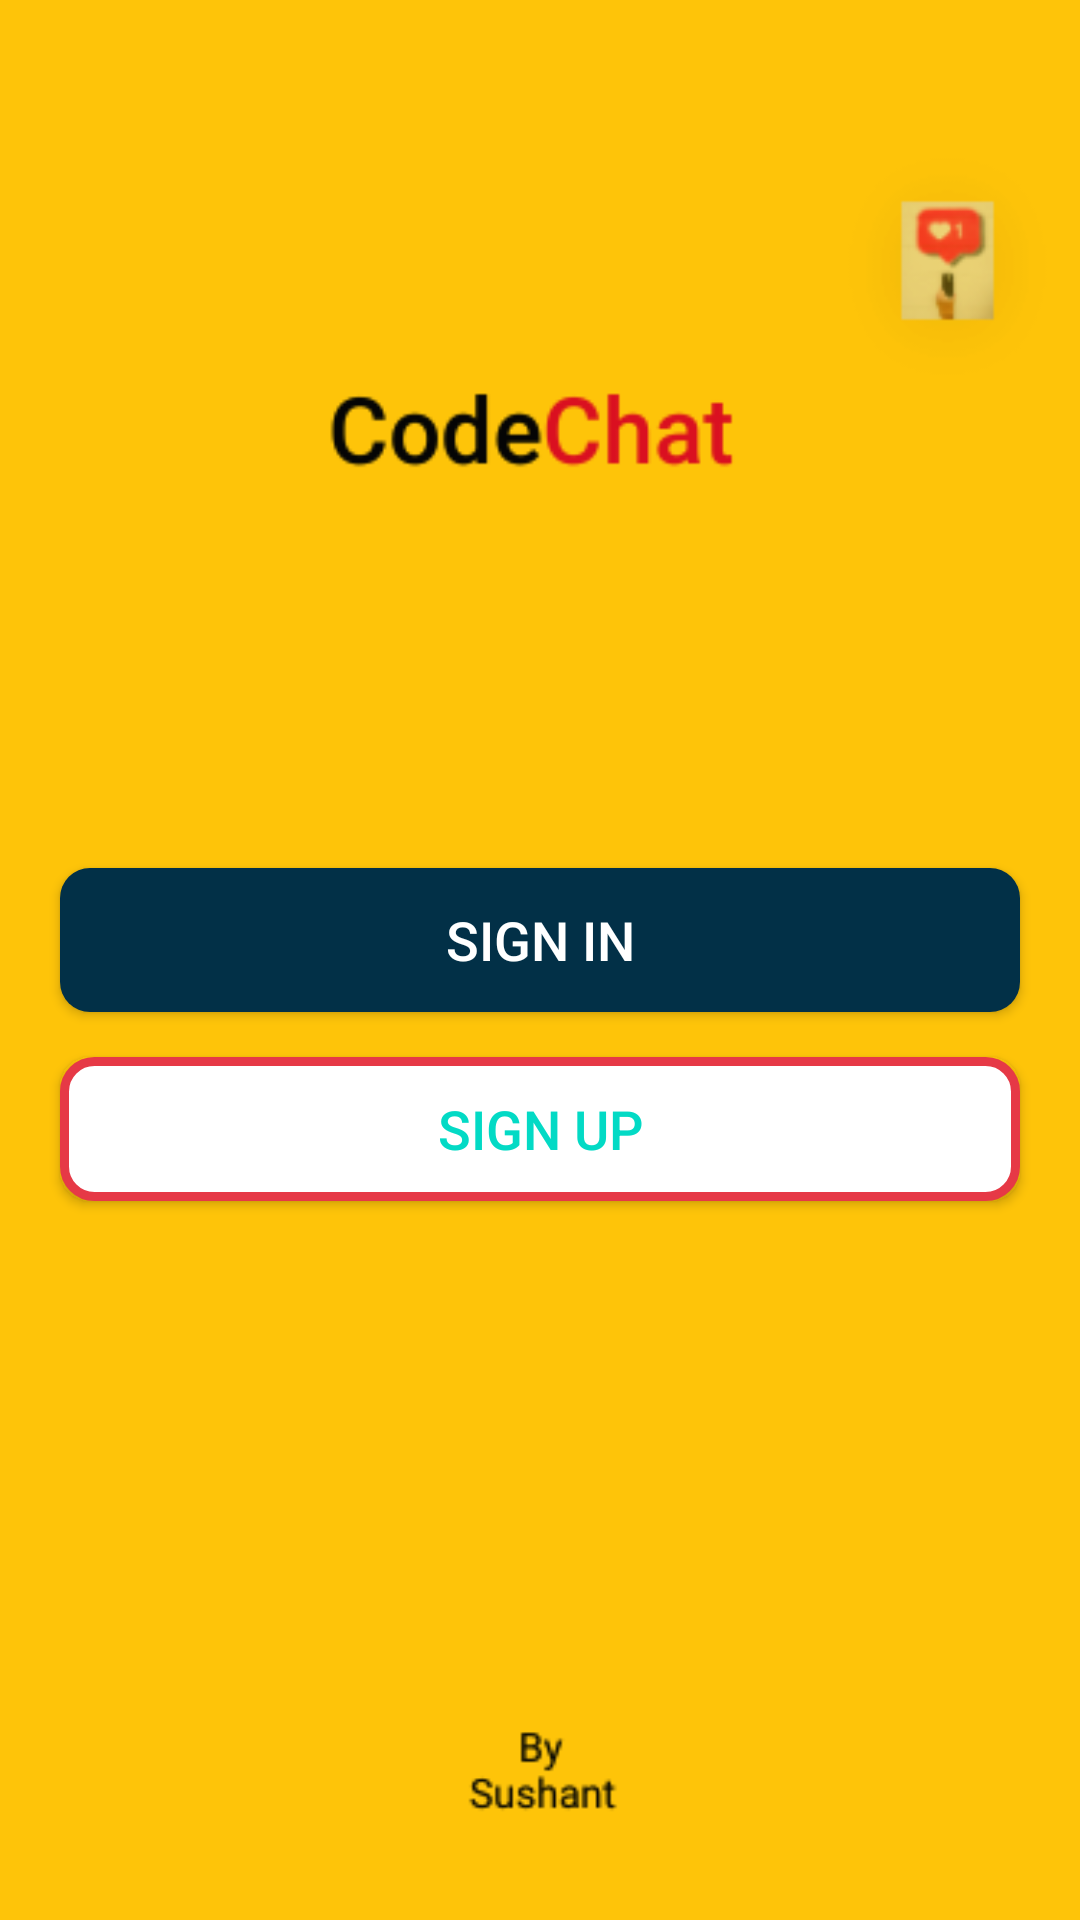

Reconstruct the res/layout file that produces this screen, plus the resources it refers to.
<!-- AndroidManifest.xml: activity theme AppTheme.NoActionBar -->
<!-- res/layout/activity_intro.xml -->
<?xml version="1.0" encoding="utf-8"?>
<LinearLayout xmlns:android="http://schemas.android.com/apk/res/android"
    xmlns:app="http://schemas.android.com/apk/res-auto"
    xmlns:tools="http://schemas.android.com/tools"
    android:layout_width="match_parent"
    android:layout_height="match_parent"
    android:orientation="vertical"
    tools:context=".activities.IntroActivity"
    android:gravity="center"
    android:background="@drawable/ic_codechat">

    <Button
        android:id="@+id/btn_sign_in_intro"
        android:layout_width="match_parent"
        android:layout_height="wrap_content"
        android:layout_gravity="center"
        android:layout_marginStart="@dimen/btn_marginStartEnd"
        android:layout_marginTop="@dimen/intro_screen_sign_in_btn_marginTop"
        android:layout_marginEnd="@dimen/btn_marginStartEnd"
        android:background="@drawable/shape_button_rounded"
        android:foreground="?attr/selectableItemBackground"
        android:gravity="center"
        android:paddingTop="@dimen/btn_paddingTopBottom"
        android:paddingBottom="@dimen/btn_paddingTopBottom"
        android:text="Sign In"
        android:textColor="@android:color/white"
        android:textSize="@dimen/btn_text_size" />

    <Button
        android:id="@+id/btn_sign_up_intro"
        android:layout_width="match_parent"
        android:layout_height="wrap_content"
        android:layout_gravity="center"
        android:layout_marginStart="@dimen/btn_marginStartEnd"
        android:layout_marginTop="@dimen/intro_screen_sign_up_btn_marginTop"
        android:layout_marginEnd="@dimen/btn_marginStartEnd"
        android:background="@drawable/white_border_shape_button_rounded"
        android:foreground="?attr/selectableItemBackground"
        android:gravity="center"
        android:paddingTop="@dimen/btn_paddingTopBottom"
        android:paddingBottom="@dimen/btn_paddingTopBottom"
        android:text="Sign Up"
        android:textColor="@color/colorAccent"
        android:textSize="@dimen/btn_text_size" />

</LinearLayout>
<!-- resources referenced by this layout -->
<resources>
  <color name="colorAccent">#03DAC5</color>
  <dimen name="btn_marginStartEnd">20dp</dimen>
  <dimen name="btn_paddingTopBottom">8dp</dimen>
  <dimen name="btn_text_size">18sp</dimen>
  <dimen name="intro_screen_sign_in_btn_marginTop">50dp</dimen>
  <dimen name="intro_screen_sign_up_btn_marginTop">15dp</dimen>
  <!-- drawable ic_codechat: png bitmap (drawable, 11989 bytes) -->
  <!-- drawable shape_button_rounded (drawable) -->
  <?xml version="1.0" encoding="utf-8"?>
  <shape xmlns:android="http://schemas.android.com/apk/res/android"
      android:shape="rectangle">
  
      <gradient
          android:angle="360"
          android:startColor="#023047"
          android:endColor="#023047"
          android:type="radial">
      </gradient>
      <corners android:radius="10dp"/>
  
  </shape>
  <!-- drawable white_border_shape_button_rounded (drawable) -->
  <?xml version="1.0" encoding="utf-8"?>
  <shape xmlns:android="http://schemas.android.com/apk/res/android"
      android:shape="rectangle">
  
      <stroke android:color="#e63946"
          android:width="3dp"/>
  
      <solid android:color="@android:color/white"/>
      <corners android:radius="10dp"/>
  
  </shape>
  <style name="AppTheme.NoActionBar">
          <item name="windowActionBar">false</item>
          <item name="windowNoTitle">true</item>
      </style>
</resources>
